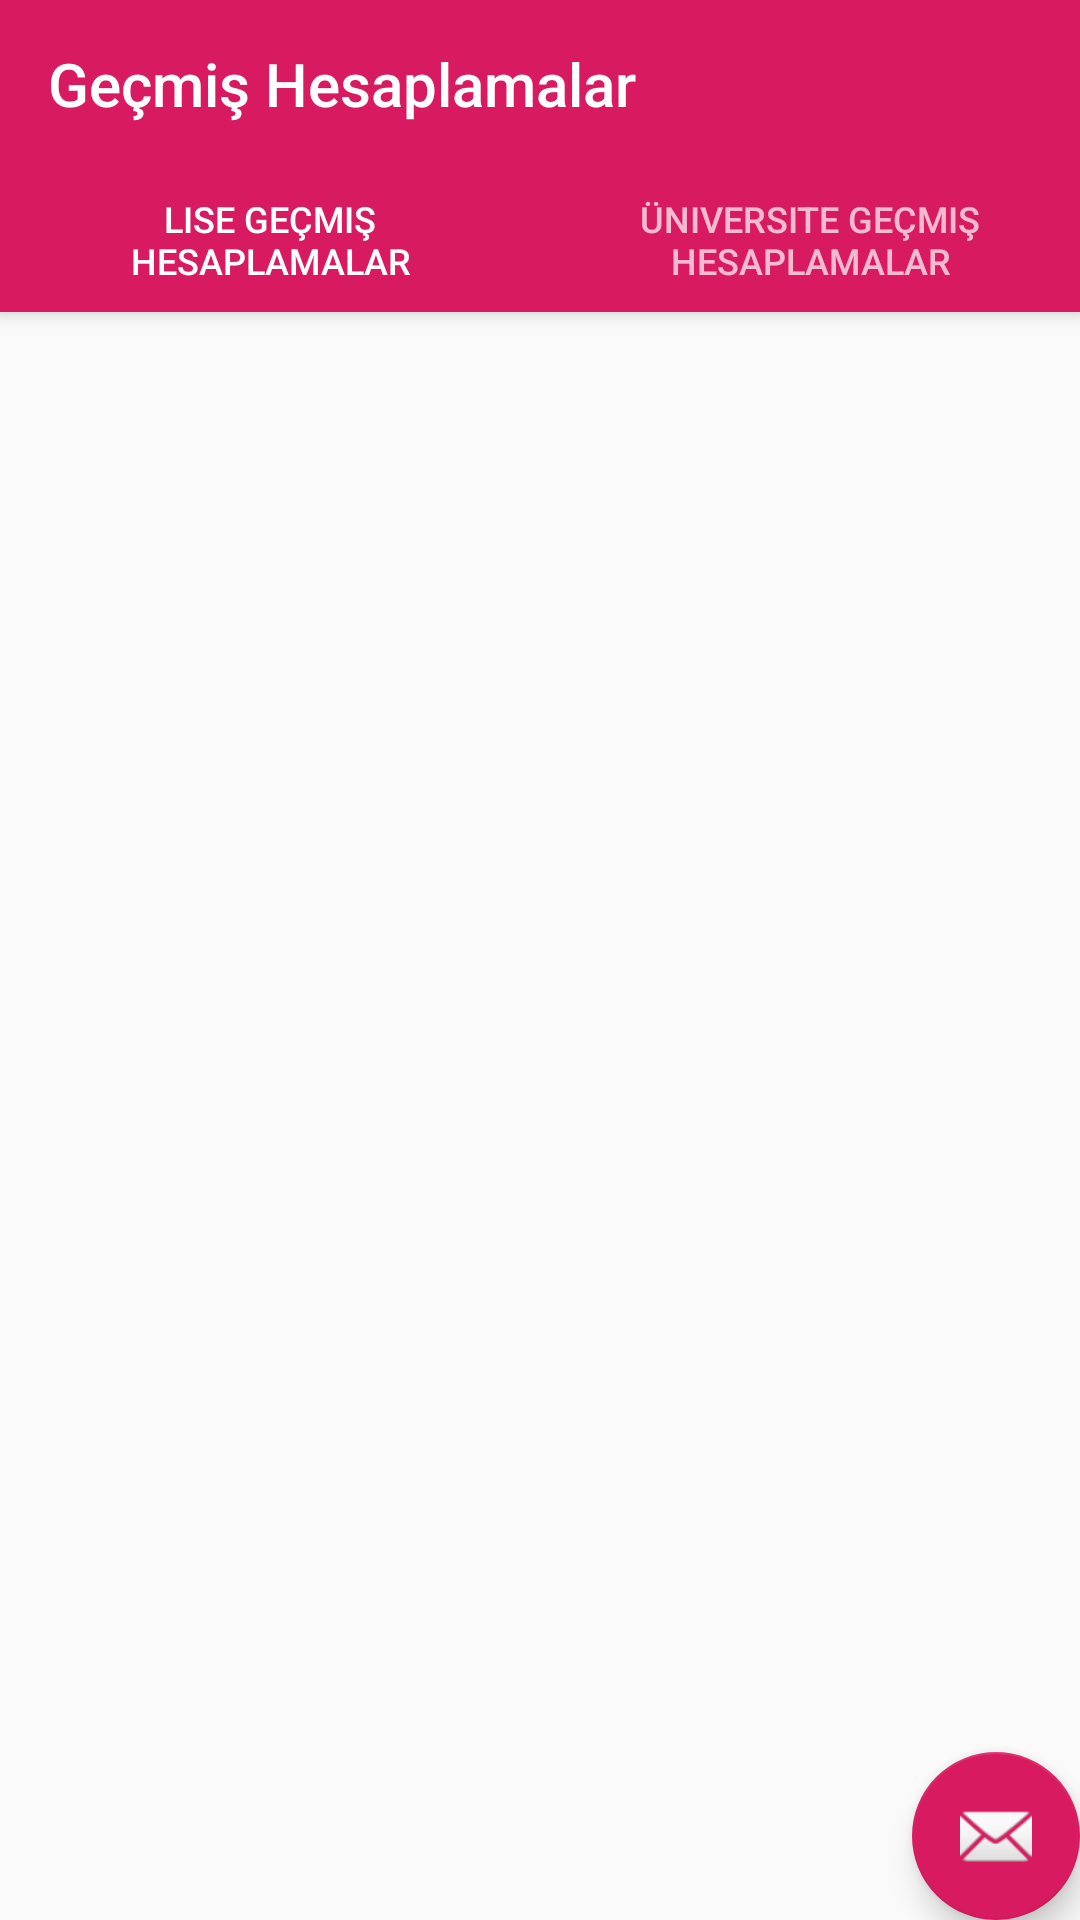

Write the Android layout XML for this screen, with the resource values it uses.
<!-- AndroidManifest.xml: application theme AppTheme -->
<!-- res/layout/activity_gecmishesaplamalarana.xml -->
<?xml version="1.0" encoding="utf-8"?>
<androidx.coordinatorlayout.widget.CoordinatorLayout xmlns:android="http://schemas.android.com/apk/res/android"
    xmlns:app="http://schemas.android.com/apk/res-auto"
    xmlns:tools="http://schemas.android.com/tools"
    android:id="@+id/main_content"
    android:layout_width="match_parent"
    android:layout_height="match_parent"
    android:fitsSystemWindows="true"
    tools:context=".GecmisHesaplamalar.gecmishesaplamalarana">

    <com.google.android.material.appbar.AppBarLayout
        android:id="@+id/appbar"
        android:layout_width="match_parent"
        android:layout_height="wrap_content"
        android:paddingTop="@dimen/appbar_padding_top"
        android:theme="@style/AppTheme.AppBarOverlay">

        <androidx.appcompat.widget.Toolbar
            android:id="@+id/toolbar"
            android:layout_width="match_parent"
            android:layout_height="?attr/actionBarSize"
            android:layout_weight="1"
            android:background="?attr/colorPrimary"
            app:layout_scrollFlags="scroll|enterAlways"
            app:popupTheme="@style/AppTheme.PopupOverlay"
            app:title="@string/app_name_gecmis">

        </androidx.appcompat.widget.Toolbar>

        <com.google.android.material.tabs.TabLayout
            android:id="@+id/tabs"
            android:layout_width="match_parent"
            android:layout_height="wrap_content">

            <com.google.android.material.tabs.TabItem
                android:id="@+id/tabItem"
                android:layout_width="wrap_content"
                android:layout_height="wrap_content"
                android:text="Lise Geçmiş Hesaplamalar" />

            <com.google.android.material.tabs.TabItem
                android:id="@+id/tabItem2"
                android:layout_width="wrap_content"
                android:layout_height="wrap_content"
                android:text="Üniversite Geçmiş Hesaplamalar" />

        </com.google.android.material.tabs.TabLayout>
    </com.google.android.material.appbar.AppBarLayout>

    <androidx.viewpager.widget.ViewPager
        android:id="@+id/container"
        android:layout_width="match_parent"
        android:layout_height="match_parent"
        app:layout_behavior="@string/appbar_scrolling_view_behavior" />

    <com.google.android.material.floatingactionbutton.FloatingActionButton
        android:id="@+id/fab"
        android:layout_width="wrap_content"
        android:layout_height="wrap_content"
        android:layout_gravity="end|bottom"
        android:layout_margin="@dimen/fab_margin"
        app:srcCompat="@android:drawable/ic_dialog_email" />

</androidx.coordinatorlayout.widget.CoordinatorLayout>
<!-- resources referenced by this layout -->
<resources>
  <string name="app_name_gecmis">Geçmiş Hesaplamalar</string>
  <style name="AppTheme.AppBarOverlay" parent="ThemeOverlay.AppCompat.Dark.ActionBar">
          <item name="colorPrimary">@color/colorPrimary</item>
          <item name="colorPrimaryDark">@color/colorPrimaryDark</item>
          <item name="colorAccent">@color/colorAccent</item>
      </style>
  <style name="AppTheme.PopupOverlay" parent="ThemeOverlay.AppCompat.Light" />
  <style name="AppTheme" parent="Theme.AppCompat.Light.DarkActionBar">
          
          <item name="colorPrimary">@color/colorPrimary</item>
          <item name="colorPrimaryDark">@color/colorPrimaryDark</item>
          <item name="colorAccent">@color/colorAccent</item>
      </style>
  <color name="colorPrimary">#D81B60</color>
  <color name="colorPrimaryDark">#D81B60</color>
  <color name="colorAccent">#D81B60</color>
</resources>
